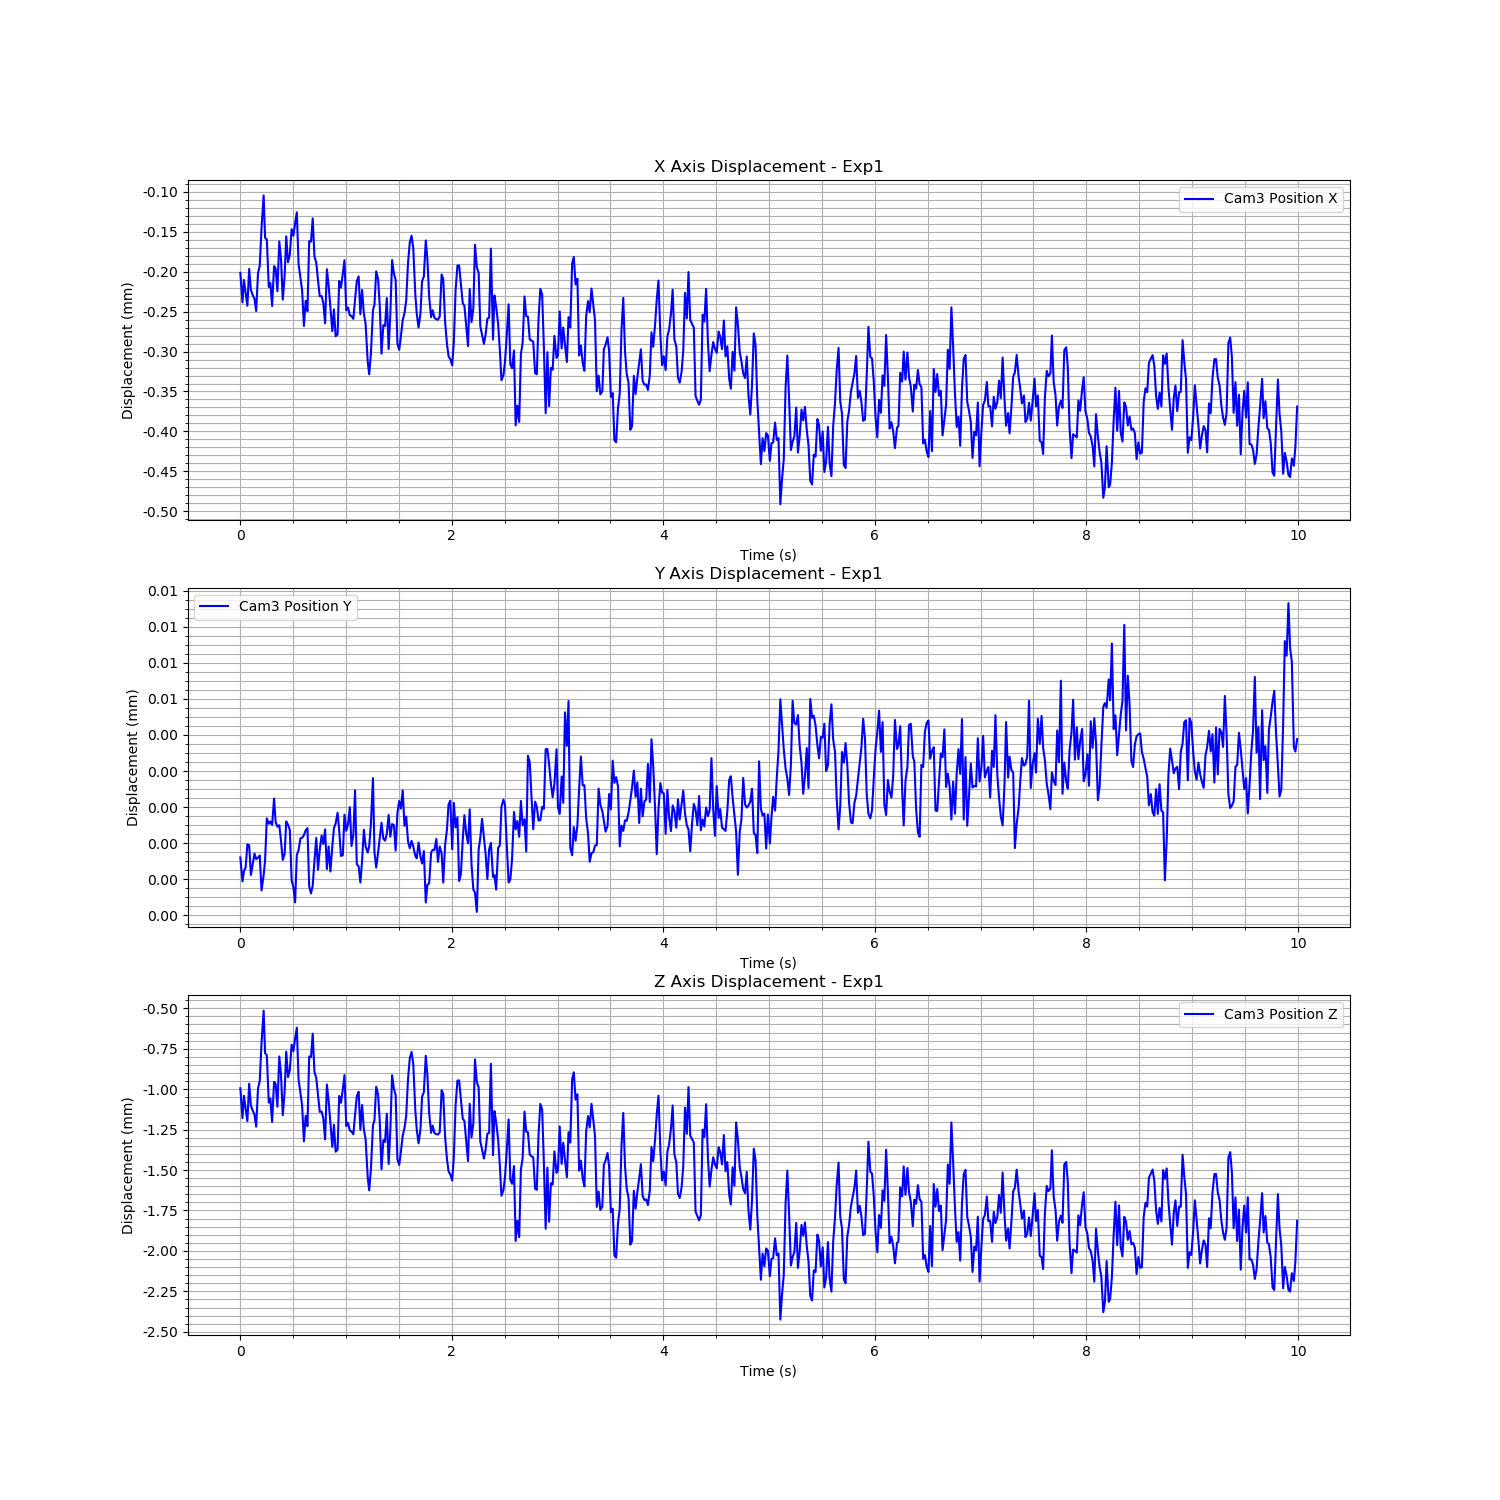

Source data for this figure (header and first rows):
Time (s), Cam3 Fiducial ID, Cam3 Position X, Cam3 Position Y, Cam3 Position Z, Cam3 Rotation X, Cam3 Rotation Y, Cam3 Rotation Z, Cam3 Rotation W
1726263060, 0, -0.0002015, 2.0828701224036292e-06, -0.0009943, 0.00114, -0.002183, -0.0002198, 1
1726263060, 0, -0.0002385, 1.5536004248976481e-06, -0.001179, 0.00143, -0.002553, -0.0003183, 1
1726263060, 0, -0.0002104, 1.7731621938926556e-06, -0.001041, 0.0007757, -0.002277, -0.0001485, 1
1726263060, 0, -0.0002267, 1.8628720713484528e-06, -0.001122, 0.0007877, -0.002411, -0.0001936, 1
1726263060, 0, -0.0002427, 2.3737105387375833e-06, -0.001198, 0.0009781, -0.002674, -0.0001512, 1
1726263060, 0, -0.0001965, 2.353324375800094e-06, -0.0009665, 0.00163, -0.002273, -0.0002508, 1
1726263060, 0, -0.0002229, 1.6942101582341223e-06, -0.001103, 0.0008997, -0.002354, -0.0002334, 1
1726263060, 0, -0.0002292, 1.931196207845548e-06, -0.001131, 0.001623, -0.002529, -0.0002937, 1
1726263060, 0, -0.000234, 2.170879294576978e-06, -0.001157, 0.001, -0.002498, -0.0002429, 1
1726263060, 0, -0.0002493, 2.0481516937030743e-06, -0.001231, 0.001703, -0.002689, -0.0003393, 1
1726263060, 0, -0.0002021, 2.0771085210629827e-06, -0.000997, 0.0007767, -0.002179, -0.0001566, 1
1726263060, 0, -0.0001925, 2.125680415231704e-06, -0.0009493, 0.0007804, -0.002087, -0.0001618, 1
1726263060, 0, -0.0001448, 1.3514689922046818e-06, -0.0007132, 0.0009472, -0.00165, -0.0001563, 1
1726263060, 0, -0.0001045, 1.6908951045073749e-06, -0.0005151, 0.0005235, -0.001217, -7.062367321585362e-05, 1
1726263060, 0, -0.0001577, 2.0216179264894286e-06, -0.0007775, 0.001571, -0.001899, -0.0002406, 1
1726263060, 0, -0.0001597, 2.949856913975302e-06, -0.0007895, 0.0009311, -0.001745, -0.000225, 1
1726263060, 0, -0.0002191, 2.8300313024689914e-06, -0.001083, 0.0009758, -0.002296, -0.000234, 1
1726263060, 0, -0.0002143, 2.8809898067774904e-06, -0.001057, 0.001214, -0.002366, -0.0001962, 1
1726263060, 0, -0.0002429, 2.8026628401990483e-06, -0.001203, 0.0008109, -0.002607, -0.0001999, 1
1726263060, 0, -0.000193, 3.388852933831696e-06, -0.0009546, 0.0009146, -0.002105, -0.0001763, 1
1726263060, 0, -0.0001958, 2.8665467834559303e-06, -0.0009672, 0.001074, -0.002154, -0.000218, 1
1726263060, 0, -0.0002245, 2.7653963638533995e-06, -0.001108, 0.0008613, -0.002425, -0.0001708, 1
1726263060, 0, -0.000162, 2.7977211356705096e-06, -0.0007977, 0.000821, -0.001826, -0.0001234, 1
1726263060, 0, -0.0001837, 2.456228322086082e-06, -0.0009073, 0.0004046, -0.00198, -7.168465315074115e-05, 1
1726263060, 0, -0.000235, 2.0274166040143288e-06, -0.001161, 0.001589, -0.002635, -0.0002908, 1
1726263060, 0, -0.0002059, 2.160114346497814e-06, -0.001016, 0.001704, -0.002313, -0.0003464, 1
1726263060, 0, -0.0001558, 2.8824995861464273e-06, -0.0007679, 0.001067, -0.00175, -0.0002191, 1
1726263060, 0, -0.0001881, 2.8058128807793974e-06, -0.0009257, 0.001214, -0.002213, -0.0001661, 1
1726263060, 0, -0.0001788, 2.6972061252321424e-06, -0.000882, 0.001309, -0.002072, -0.0002339, 1
1726263060, 0, -0.0001468, 1.5727306846420765e-06, -0.000725, 0.000829, -0.001619, -0.0001668, 1
1726263060, 0, -0.000155, 1.4282728131456976e-06, -0.0007649, 0.001093, -0.001715, -0.0002126, 1
1726263060, 0, -0.0001397, 1.0868010803419572e-06, -0.0006876, 0.001208, -0.001577, -0.0002028, 1
1726263060, 0, -0.0001256, 2.1397492165490313e-06, -0.0006198, 0.0009789, -0.001411, -0.0001853, 1
1726263060, 0, -0.0001903, 2.242992255584152e-06, -0.0009403, 0.0009747, -0.002091, -0.0001974, 1
1726263060, 0, -0.0002073, 2.506874409713709e-06, -0.001021, 0.001802, -0.002394, -0.0002824, 1
1726263060, 0, -0.0002234, 2.5185892366900323e-06, -0.001103, 0.001627, -0.002529, -0.0002829, 1
1726263060, 0, -0.000268, 2.575878911104334e-06, -0.001322, 0.002531, -0.003063, -0.0004394, 1
1726263060, 0, -0.0002365, 2.6862744316402177e-06, -0.001165, 0.001963, -0.002776, -0.0002823, 1
1726263060, 0, -0.0002495, 2.732750129652031e-06, -0.001229, 0.001344, -0.00281, -0.0002004, 1
1726263060, 0, -0.0001618, 1.4413543302446854e-06, -0.0007979, 0.002019, -0.001902, -0.0004036, 1
1726263060, 0, -0.0001624, 1.285659872816679e-06, -0.0008017, 0.001774, -0.001876, -0.0003672, 1
1726263060, 0, -0.0001332, 1.4575936982021673e-06, -0.0006574, 0.00157, -0.001613, -0.0002789, 1
1726263060, 0, -0.0001811, 2.007596584813691e-06, -0.0008927, 0.001495, -0.002082, -0.0002672, 1
1726263060, 0, -0.0001886, 2.5144192260284367e-06, -0.0009308, 0.0002608, -0.002083, -1.2522212569781594e-05, 1
1726263060, 0, -0.0002108, 1.8119125074023507e-06, -0.001038, 0.001814, -0.002434, -0.0002996, 1
1726263060, 0, -0.0002307, 2.249037254380793e-06, -0.00114, 0.0006772, -0.002479, -0.0001362, 1
1726263060, 0, -0.0002305, 2.5674858036011027e-06, -0.001138, 0.001013, -0.002537, -0.0001582, 1
1726263060, 0, -0.0002394, 2.3842643981194494e-06, -0.001181, 0.001235, -0.002645, -0.0002019, 1
1726263060, 0, -0.0002646, 2.7054511053207216e-06, -0.001311, 0.0008027, -0.002794, -0.0002333, 1
1726263060, 0, -0.0001969, 1.825665446189708e-06, -0.0009712, 0.001164, -0.002193, -0.0001839, 1
1726263060, 0, -0.0002171, 2.326945888801352e-06, -0.001072, 0.001072, -0.002401, -0.000227, 1
1726263061, 0, -0.000245, 1.771878040322948e-06, -0.001211, 0.001259, -0.002655, -0.0002559, 1
1726263061, 0, -0.0002745, 2.329572003749023e-06, -0.001357, 0.001514, -0.002985, -0.000308, 1
1726263061, 0, -0.0002472, 2.7331315794997575e-06, -0.00122, 0.001106, -0.002702, -0.0001833, 1
1726263061, 0, -0.0002808, 2.8361251081379968e-06, -0.001387, 0.0011, -0.003059, -0.0001872, 1
1726263061, 0, -0.0002787, 3.075520436246106e-06, -0.001374, 0.001347, -0.003116, -0.0001565, 1
1726263061, 0, -0.0002117, 2.6822952582392856e-06, -0.001042, 0.0009635, -0.002372, -0.0001136, 1
1726263061, 0, -0.00022, 2.115312630861246e-06, -0.001084, 0.001716, -0.00252, -0.000265, 1
1726263061, 0, -0.0002024, 2.1311484633496852e-06, -0.001001, 0.0008548, -0.002151, -0.0002066, 1
1726263061, 0, -0.0001856, 3.0327530773508706e-06, -0.000913, 0.0004412, -0.002113, -8.76463673055609e-06, 1
... 540 more rows
